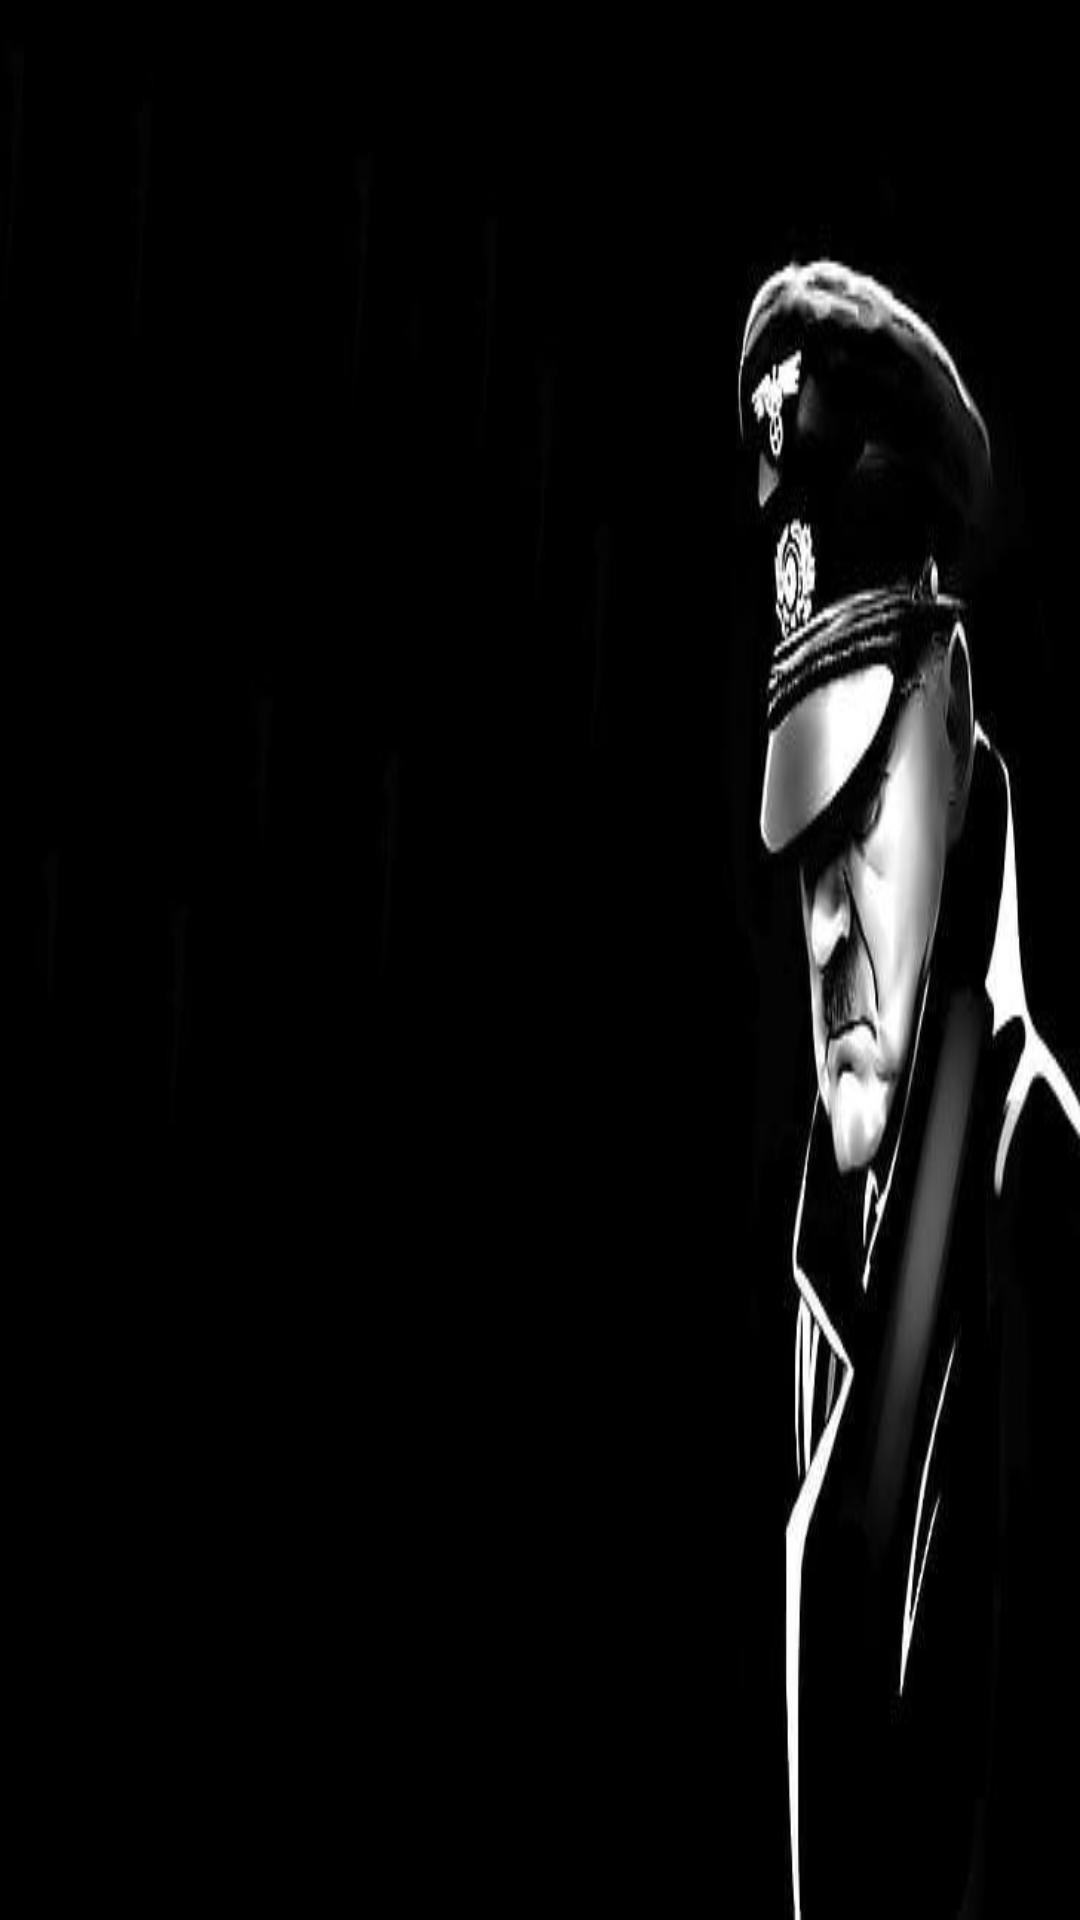

This screen was rendered from an Android layout file. Write that file and the resources it references.
<!-- AndroidManifest.xml: application theme AppTheme -->
<!-- res/layout/activity_join_game.xml -->
<?xml version="1.0" encoding="utf-8"?>
<androidx.constraintlayout.widget.ConstraintLayout xmlns:android="http://schemas.android.com/apk/res/android"
    xmlns:app="http://schemas.android.com/apk/res-auto"
    xmlns:tools="http://schemas.android.com/tools"
    android:layout_width="match_parent"
    android:layout_height="match_parent"
    android:background="@drawable/menu_background"
    tools:context=".JoinGame">

    <ListView
        android:id="@+id/lv"
        android:layout_width="450dp"
        android:layout_height="330dp"
        android:orientation="vertical"
        app:layout_constraintBottom_toBottomOf="parent"
        app:layout_constraintEnd_toEndOf="parent"
        app:layout_constraintHorizontal_bias="0.125"
        app:layout_constraintStart_toStartOf="parent"
        app:layout_constraintTop_toTopOf="parent" />
</androidx.constraintlayout.widget.ConstraintLayout>
<!-- resources referenced by this layout -->
<resources>
  <!-- drawable menu_background: jpg bitmap (drawable-v24, 15277 bytes) -->
  <style name="AppTheme" parent="Theme.AppCompat.NoActionBar">
          
          <item name="colorPrimary">@color/colorPrimary</item>
          <item name="colorPrimaryDark">@color/colorPrimaryDark</item>
          <item name="colorAccent">@color/colorAccent</item>
          <item name="android:windowIsTranslucent">true</item>
      </style>
  <!-- not gathered from this repository: default colours our renderer supplied (Android Studio template values) -->
  <color name="colorPrimary">#FF6200EE</color>
  <color name="colorPrimaryDark">#FF3700B3</color>
  <color name="colorAccent">#FF03DAC5</color>
</resources>
